Run: headless pygame with SDL's dummy video driver; simulated clock (each Clock.tick advances the game by its frame time, no real sleeping); random seed 0; keys injected as events and as key.get_pressed() state; mouse plan: one left click at the window centre at the start of phase 2, then a move to the lower-right quarter at the start of phase 3.
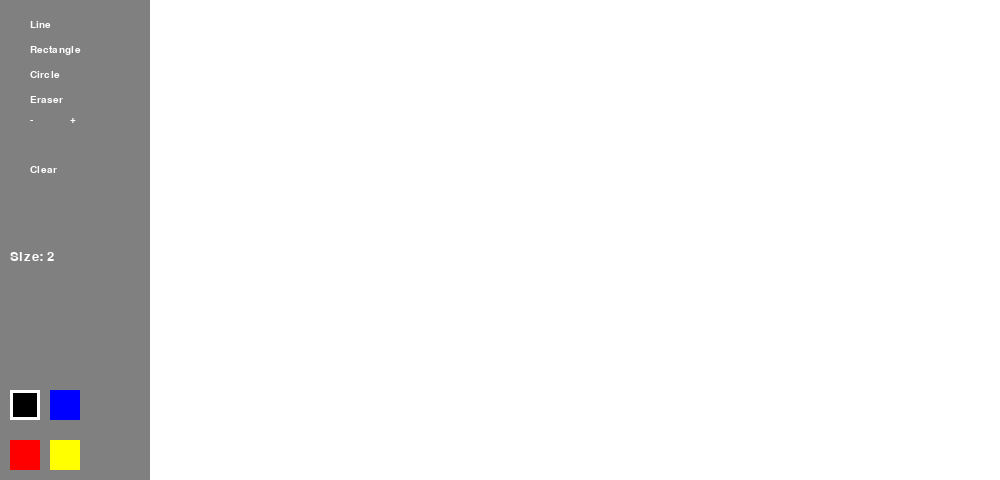
Frame 1 of 4 · flips 1–60 · no input
Frame 2 of 4 · flips 61–180 · clicked the window centre · tapped SPACE, RETURN · held RIGHT (→), D · screen unchanged from frame 1, image omitted
Frame 3 of 4 · flips 181–300 · moved the mouse to the lower-right quarter · held DOWN (↓), S · screen unchanged from frame 2, image omitted
Frame 4 of 4 · flips 301–420 · held LEFT (←), A, UP (↑), W · screen unchanged from frame 3, image omitted

The pygame program that drew these frames:

import pygame

pygame.init()

# Screen and canvas sizes
width = 1000
height = 480
sidebar_width = 150

screen = pygame.display.set_mode((width, height))
canva = pygame.Surface((width - sidebar_width, height))

# Colors
white = (255, 255, 255)
black = (0, 0, 0)
blue = (0, 0, 255)
red = (255, 0, 0)
yellow = (255, 255, 0)
grey = (128, 128, 128)
light_grey = (150, 150, 150)

# Constants
running = True
mouse_click = False
last_mouse_pos = None
painting_mode = 'line'
scale = 2  # Brush size
current_color = black  # Default brush color
start_pos = None

# Font
font = pygame.font.SysFont("Leelawadee", 20)
font_small = pygame.font.SysFont("Leelawadee", 15)
# Tool buttons
buttons = {
    "Line":                     pygame.Rect(10, 20, 130, 20),
    "Rectangle":                pygame.Rect(10, 45, 130, 20),
    "Circle":                   pygame.Rect(10, 70, 130, 20),
    "Square":                   pygame.Rect(10, 95, 130, 20),
    "Right triangle":           pygame.Rect(10, 95, 130, 20),
    "Equilateral triangle":     pygame.Rect(10, 95, 130, 20),
    "Eraser":                   pygame.Rect(10, 95, 130, 20),
    "+":                        pygame.Rect(50, 115, 30, 20),
    "-":                        pygame.Rect(10, 115, 30, 20),
    "Clear":                    pygame.Rect(10, 165, 130, 20),
}

button_states = {mode: False for mode in buttons} # The status of button(click or not)
# Color selection buttons
color_buttons = {
    black: pygame.Rect(10, 390, 30, 30),
    blue: pygame.Rect(50, 390, 30, 30),
    red: pygame.Rect(10, 440, 30, 30),
    yellow: pygame.Rect(50, 440, 30, 30),
}

screen.fill(black)
canva.fill(white)

# All left buttons
def draw_buttons():
    
    for mode, rect in buttons.items():
        color = (233, 233, 233) if button_states[mode] else (light_grey if painting_mode == mode else grey)
        # color = light_grey if painting_mode == mode else grey
        pygame.draw.rect(screen, color, rect)
        text = font_small.render(mode.capitalize(), True, white)
        screen.blit(text, (rect.x + 20, rect.y))

    # Display current brush size
    scale_text = font.render(f"Size: {scale}", True, white)
    screen.blit(scale_text, (10, 250))

    # Draw color selection buttons
    for color, rect in color_buttons.items():
        pygame.draw.rect(screen, color, rect)
        if color == current_color:
            pygame.draw.rect(screen, white, rect, 3)  # Highlight active color

# All events with keyboard, mouse, etc.
def handle_events():

    global running, mouse_click, last_mouse_pos, painting_mode, scale, current_color

    for event in pygame.event.get():
        if event.type == pygame.QUIT:
            running = False

        if event.type == pygame.MOUSEBUTTONDOWN:
            mouse_click = True
            mx, my = pygame.mouse.get_pos()

            # Check if a tool button was clicked
            for mode, rect in buttons.items():
                if rect.collidepoint(mx, my):
                    if mode == "+" and scale < 30:
                        scale += 1
                    elif mode == "-" and scale > 1:
                        scale -= 1
                    elif mode == "Clear":
                        canva.fill(white)
                    else:
                        painting_mode = mode
                if rect.collidepoint(event.pos):
                    button_states[mode] = True  # Button is clicked
                    
            # Check if a color button was clicked
            for color, rect in color_buttons.items():
                if rect.collidepoint(mx, my):
                    current_color = color

            if mx >= sidebar_width:
                global start_pos
                start_pos = (mx - sidebar_width, my) # Handle the start position
            
        if event.type == pygame.MOUSEBUTTONUP:
            for mode, rect in buttons.items():
                if rect.collidepoint(event.pos):
                    button_states[mode] = False  # Button is released
                
            mouse_click = False
            last_mouse_pos = None
            # Preview before drawing a shape (rectangle and circle)
            if start_pos is not None:
                mx, my = pygame.mouse.get_pos()
                mx -= sidebar_width

                width = abs(mx - start_pos[0])
                height = abs(my - start_pos[1])

                if painting_mode == "Rectangle":
                    pygame.draw.rect(canva, current_color, (min(start_pos[0], mx), min(start_pos[1], my), width, height), scale) # To draw a rectangle correctly in either direction.

                elif painting_mode == "Circle":
                    radius = max(width, height) // 2
                    center = (min(start_pos[0], mx) + width // 2, min(start_pos[1], my) + height // 2) # To draw a circle correctly in either direction.
                    pygame.draw.circle(canva, current_color, center, radius, scale)
                
            start_pos = None

# Process of painting
def update():

    global last_mouse_pos

    mx, my = pygame.mouse.get_pos()
    mx -= sidebar_width  # Adjust mouse position for the canvas

    if mouse_click and last_mouse_pos is not None and mx >= 0:
        if painting_mode == 'Line':
            pygame.draw.line(canva, current_color, last_mouse_pos, (mx, my), scale)
        elif painting_mode == 'Eraser':
            pygame.draw.line(canva, white, last_mouse_pos, (mx, my), scale)

    if mouse_click and mx >= 0:
        last_mouse_pos = (mx, my)

# Rendering all parts of the program
def render():

    screen.fill(black)  # Clear the screen
    pygame.draw.rect(screen, grey, (0, 0, sidebar_width, height))  # Draw sidebar
    screen.blit(canva, (sidebar_width, 0))  # Display the canvas
    draw_buttons()  # Draw buttons

    # Drawing the circle and square
    if mouse_click and start_pos:
        mx, my = pygame.mouse.get_pos()
        mx -= sidebar_width

        width_l = abs(mx - start_pos[0]) # Local width for figures
        height_l = abs(my - start_pos[1]) # local height for figures

        if painting_mode == "rectangle":
            # Drawing the rectangle on the position where mouse were clicked
             pygame.draw.rect(screen, current_color, 
                             (sidebar_width + min(start_pos[0], mx), 
                              min(start_pos[1], my), width_l, height_l), scale)

        elif painting_mode == "circle":
            radius = max(width_l, height_l) // 2 # Radius is a half of diameter
            
            # Drawing the circle on the position where mouse were clicked
            center = (sidebar_width + min(start_pos[0], mx) + width_l // 2, 
                      min(start_pos[1], my) + height_l // 2)
            pygame.draw.circle(screen, current_color, center, radius, scale)
            
while running:
    handle_events()
    update()
    render()
    pygame.display.flip()

pygame.quit()
